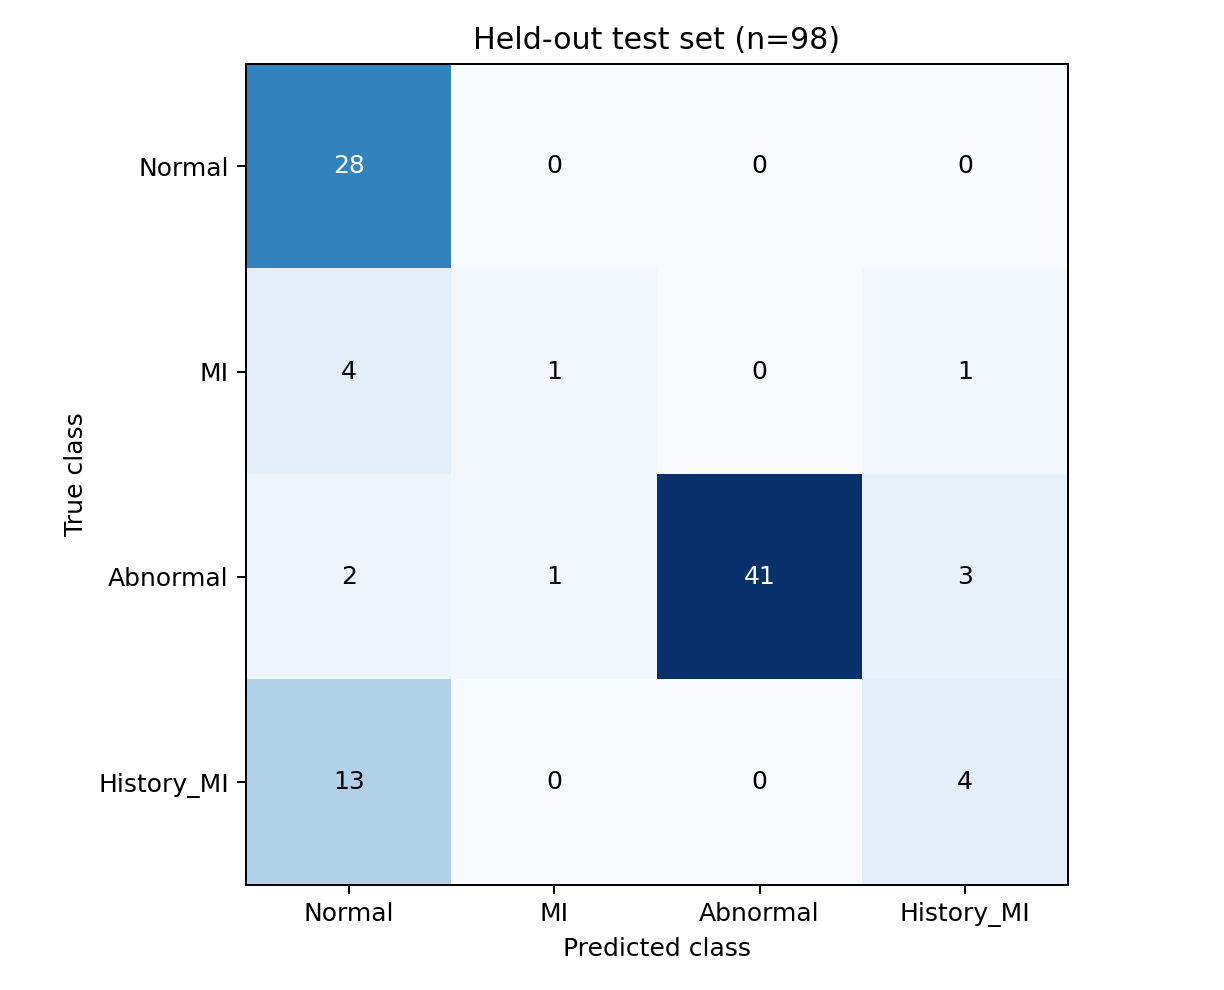

Values plotted in this chart, from the file beside it:
true_class, Normal, MI, Abnormal, History_MI
Normal, 28, 0, 0, 0
MI, 4, 1, 0, 1
Abnormal, 2, 1, 41, 3
History_MI, 13, 0, 0, 4
